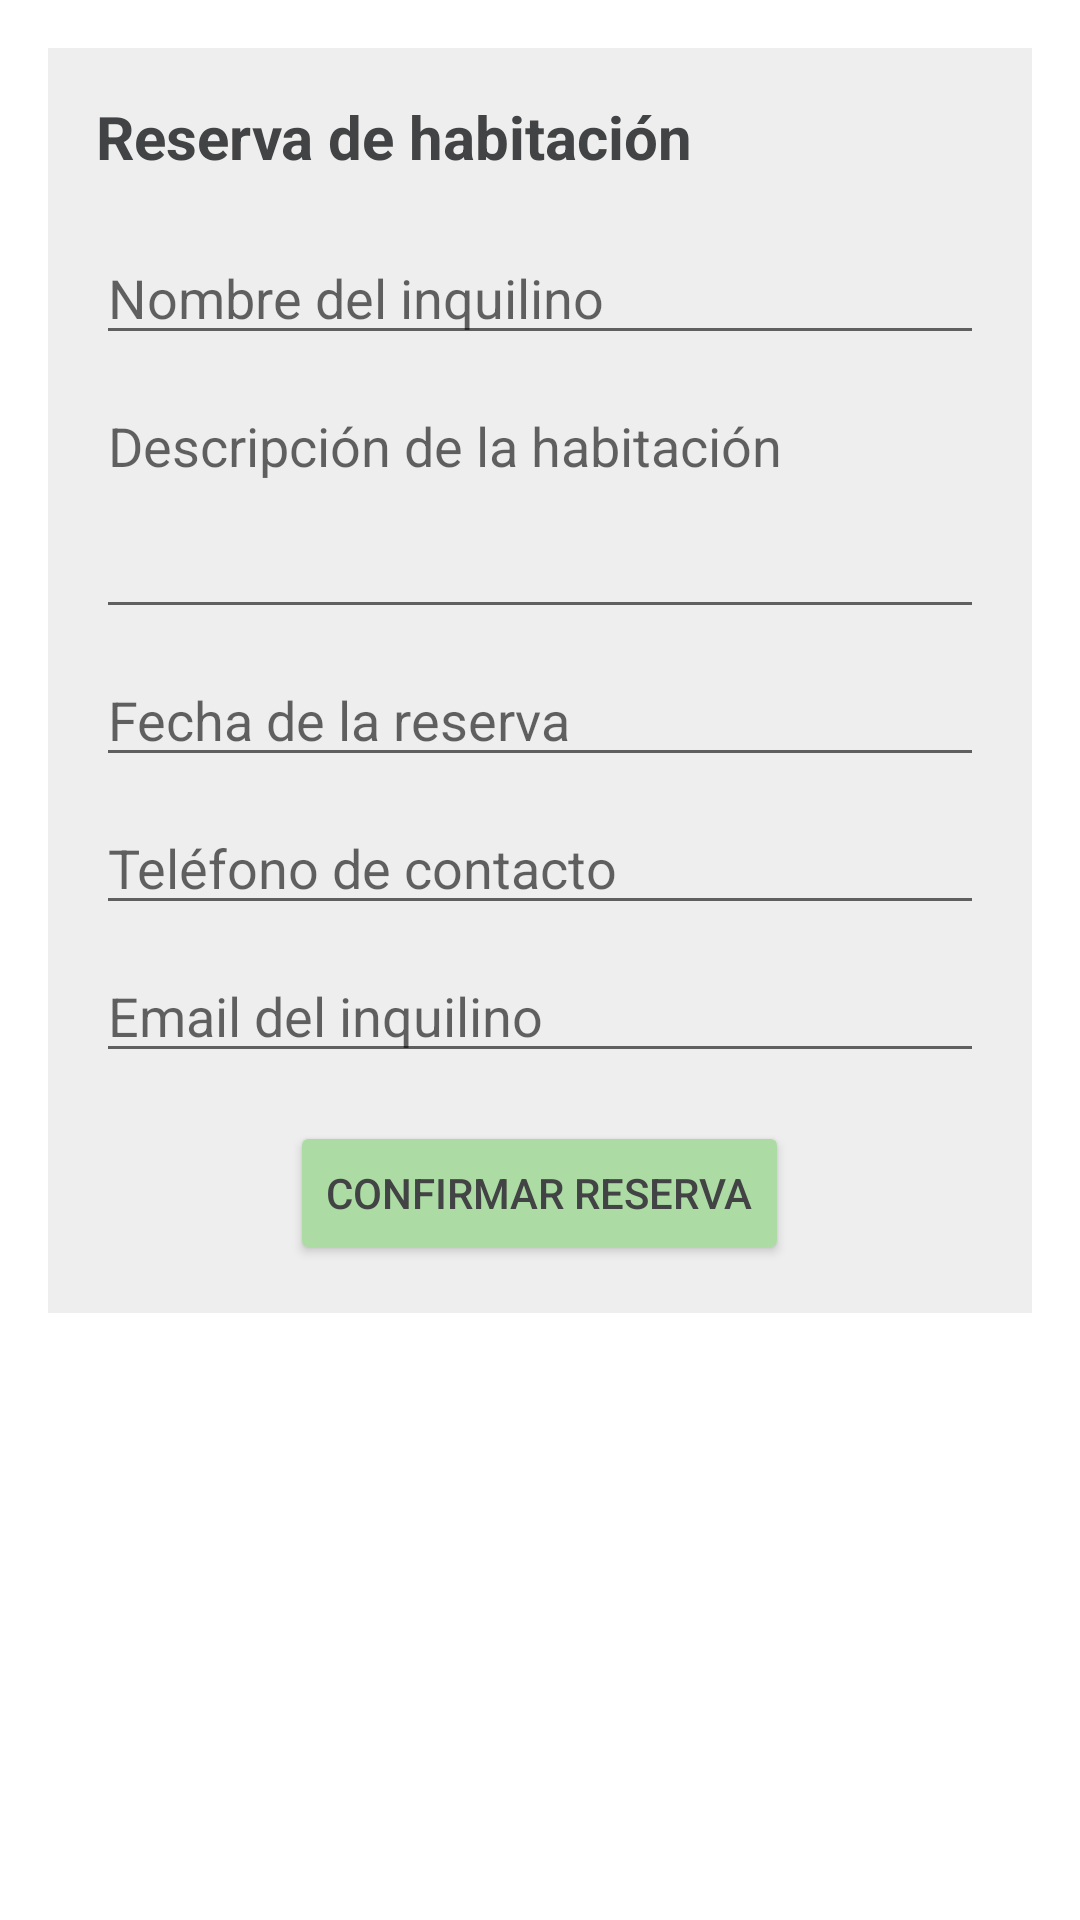

Layout XML and referenced resources for this Android screen:
<!-- AndroidManifest.xml: application theme Theme.CompArte -->
<!-- res/layout/fragment_reserva.xml -->
<?xml version="1.0" encoding="utf-8"?>
<ScrollView xmlns:android="http://schemas.android.com/apk/res/android"
    android:layout_width="match_parent"
    android:layout_height="match_parent"
    android:padding="16dp">

    <LinearLayout
        android:layout_width="match_parent"
        android:layout_height="wrap_content"
        android:orientation="vertical"
        android:background="#EEEEEE"
        android:padding="16dp">

        <TextView
            android:layout_width="wrap_content"
            android:layout_height="wrap_content"
            android:text="@string/reserva_de_habitacion"
            android:textSize="20sp"
            android:textStyle="bold"
            android:textColor="@color/color_text"
            android:paddingBottom="18dp" />

        <EditText
            android:id="@+id/nombreReserva"
            android:layout_width="match_parent"
            android:layout_height="wrap_content"
            android:importantForAutofill="no"
            android:textSize="18sp"
            android:hint="@string/nombre_del_inquilino"
            android:textColor="@color/color_text"
            android:inputType="textPersonName" />

        <EditText
            android:id="@+id/descripcionReserva"
            android:layout_width="match_parent"
            android:layout_height="wrap_content"
            android:importantForAutofill="no"
            android:hint="@string/descripcion_de_la_habitacion"
            android:inputType="textMultiLine"
            android:minLines="3"
            android:gravity="top"
            android:textColor="@color/color_text"
            android:layout_marginTop="8dp" />

        <EditText
            android:id="@+id/fechaReserva"
            android:layout_width="match_parent"
            android:layout_height="wrap_content"
            android:importantForAutofill="no"
            android:hint="@string/fecha_de_la_reserva"
            android:inputType="date"
            android:textColor="@color/color_text"
            android:layout_marginTop="8dp" />

        <EditText
            android:id="@+id/telefonoReserva"
            android:layout_width="match_parent"
            android:layout_height="wrap_content"
            android:hint="@string/telefono_del_inquilino"
            android:importantForAutofill="no"
            android:inputType="phone"
            android:textColor="@color/color_text"
            android:layout_marginTop="8dp" />

        <EditText
            android:id="@+id/emailReserva"
            android:layout_width="match_parent"
            android:layout_height="wrap_content"
            android:hint="@string/email_del_inquilino"
            android:importantForAutofill="no"
            android:inputType="textEmailAddress"
            android:textColor="@color/color_text"
            android:layout_marginTop="8dp" />

        <Button
            android:id="@+id/btnConfirmarReserva"
            android:layout_width="wrap_content"
            android:layout_height="wrap_content"
            android:text="@string/confirmar_reserva"
            android:layout_marginTop="16dp"
            android:backgroundTint="@color/colorSecundario"
            android:textColor="@color/color_text"
            android:layout_gravity="center_horizontal"/>
    </LinearLayout>
</ScrollView>
<!-- resources referenced by this layout -->
<resources>
  <color name="colorSecundario">#acdca4</color>
  <color name="color_text">#424344</color>
  <string name="confirmar_reserva">Confirmar reserva</string>
  <string name="descripcion_de_la_habitacion">Descripción de la habitación</string>
  <string name="email_del_inquilino">Email del inquilino</string>
  <string name="fecha_de_la_reserva">Fecha de la reserva</string>
  <string name="nombre_del_inquilino">Nombre del inquilino</string>
  <string name="reserva_de_habitacion">Reserva de habitación</string>
  <string name="telefono_del_inquilino">Teléfono de contacto</string>
  <style name="Theme.CompArte" parent="Theme.MaterialComponents.Light.NoActionBar">
          <item name="colorPrimary">@color/colorAccent</item>
          <item name="colorSecondary">@color/colorPrimary</item>
      </style>
  <color name="colorAccent">#0a5997</color>
  <color name="colorPrimary">#20a81d</color>
</resources>
